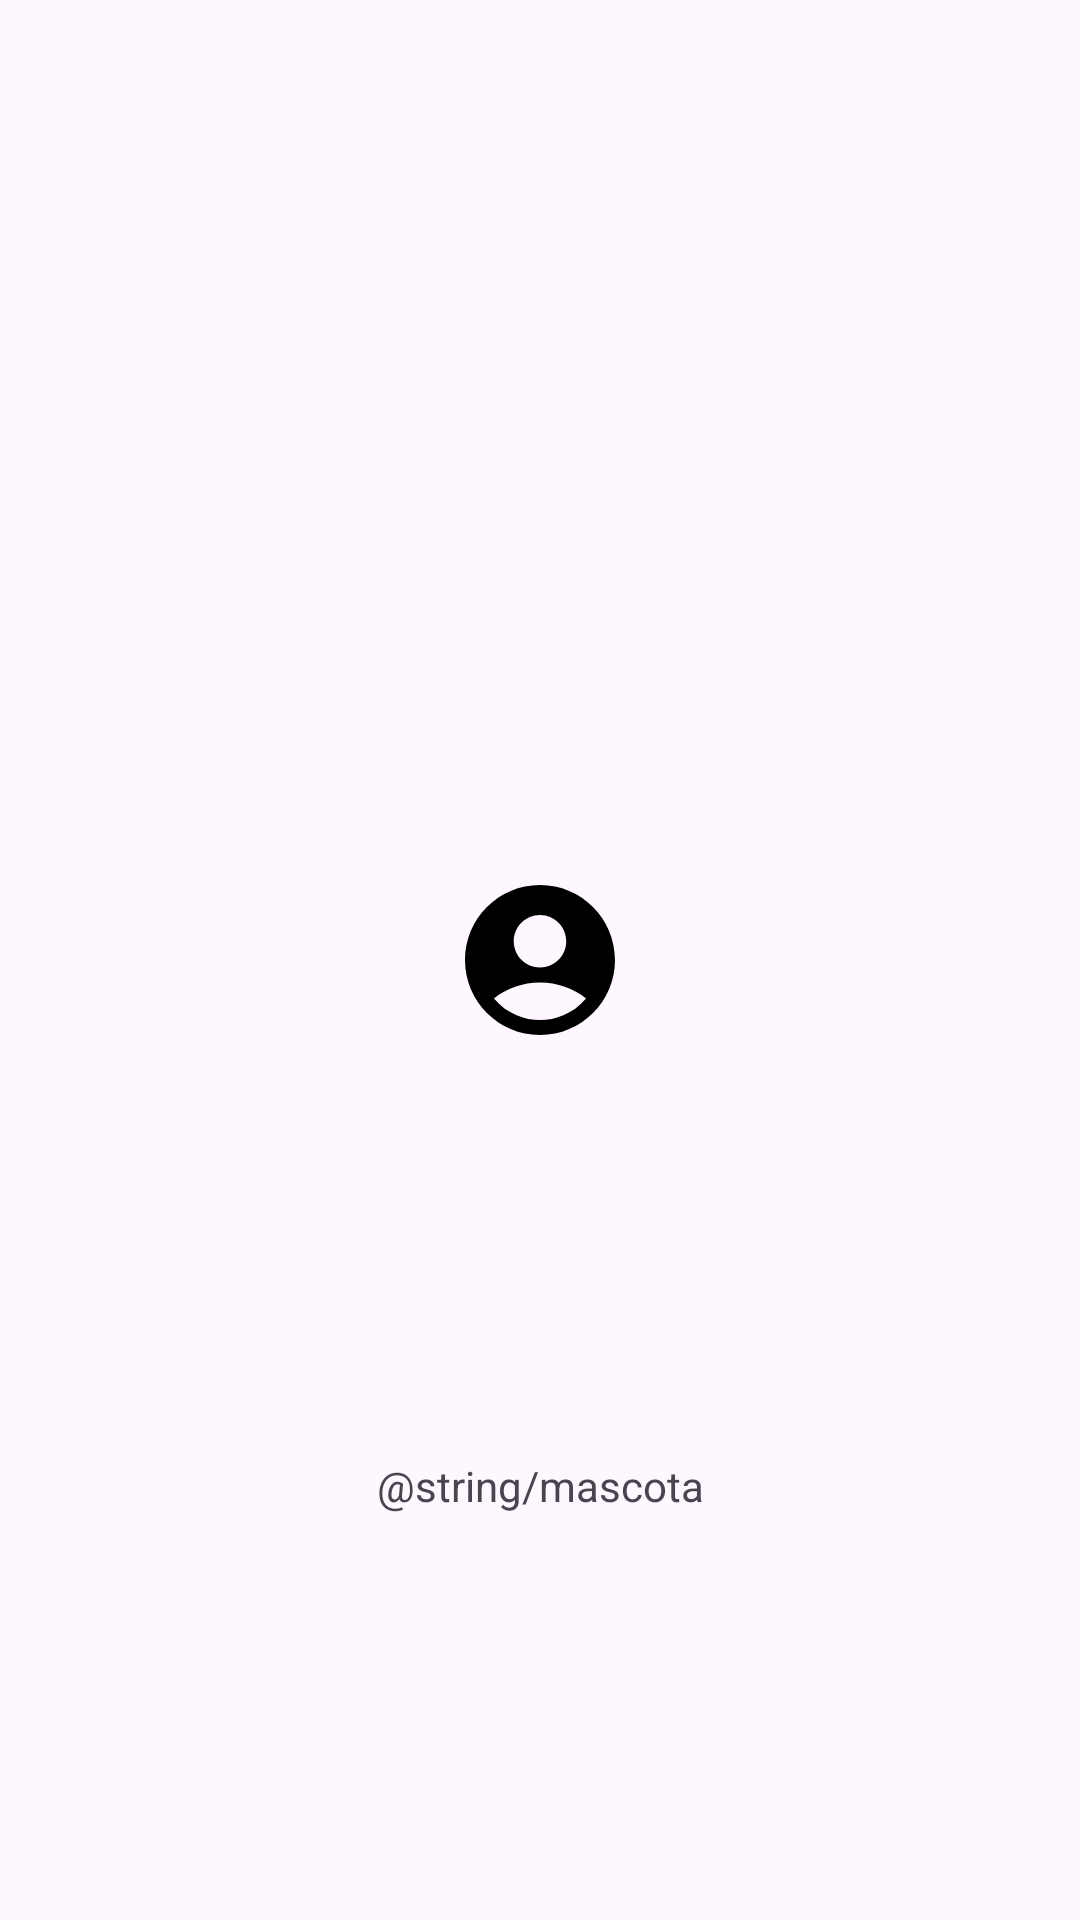

Android layout source for this screen:
<!-- AndroidManifest.xml: application theme Theme.PetHome -->
<!-- res/layout/fragment_mascota_row.xml -->
<?xml version="1.0" encoding="utf-8"?>
<androidx.constraintlayout.widget.ConstraintLayout xmlns:android="http://schemas.android.com/apk/res/android"
    xmlns:tools="http://schemas.android.com/tools"
    android:layout_width="wrap_content"
    android:layout_height="wrap_content"
    xmlns:app="http://schemas.android.com/apk/res-auto"
    tools:context=".Perfil.MascotaRowFragment">

    <ImageButton
        android:id="@+id/imgMascota"
        android:layout_width="60dp"
        android:layout_height="60dp"
        android:layout_marginStart="10dp"
        android:layout_marginEnd="10dp"
        android:background="@drawable/account_icon"
        app:layout_constraintBottom_toBottomOf="parent"
        app:layout_constraintEnd_toEndOf="parent"
        app:layout_constraintStart_toStartOf="parent"
        app:layout_constraintTop_toTopOf="parent"/>

    <TextView
        android:id="@+id/tvNombreMascota"
        android:layout_width="wrap_content"
        android:layout_height="wrap_content"
        android:layout_marginStart="10dp"
        android:layout_marginEnd="10dp"
        android:text="@string/mascota"
        app:layout_constraintBottom_toBottomOf="parent"
        app:layout_constraintEnd_toEndOf="@id/imgMascota"
        app:layout_constraintStart_toStartOf="@+id/imgMascota"
        app:layout_constraintTop_toBottomOf="@id/imgMascota" />

</androidx.constraintlayout.widget.ConstraintLayout>
<!-- resources referenced by this layout -->
<resources>
  <!-- drawable account_icon (drawable-night) -->
  <?xml version="1.0" encoding="utf-8"?>
  <vector xmlns:android="http://schemas.android.com/apk/res/android"
      xmlns:tools="http://schemas.android.com/tools"
      android:height="24dp" android:tint="#FFFFFF" android:viewportHeight="24" android:viewportWidth="24" android:width="24dp"
      tools:ignore="MissingDefaultResource">
  
      <path android:fillColor="@android:color/white" android:pathData="M12,2C6.48,2 2,6.48 2,12s4.48,10 10,10s10,-4.48 10,-10S17.52,2 12,2zM12,6c1.93,0 3.5,1.57 3.5,3.5S13.93,13 12,13s-3.5,-1.57 -3.5,-3.5S10.07,6 12,6zM12,20c-2.03,0 -4.43,-0.82 -6.14,-2.88C7.55,15.8 9.68,15 12,15s4.45,0.8 6.14,2.12C16.43,19.18 14.03,20 12,20z"/>
  
  </vector>
  <style name="Theme.PetHome" parent="Base.Theme.PetHome" />
  <style name="Base.Theme.PetHome" parent="Theme.Material3.DayNight.NoActionBar">
          
          
      </style>
</resources>
